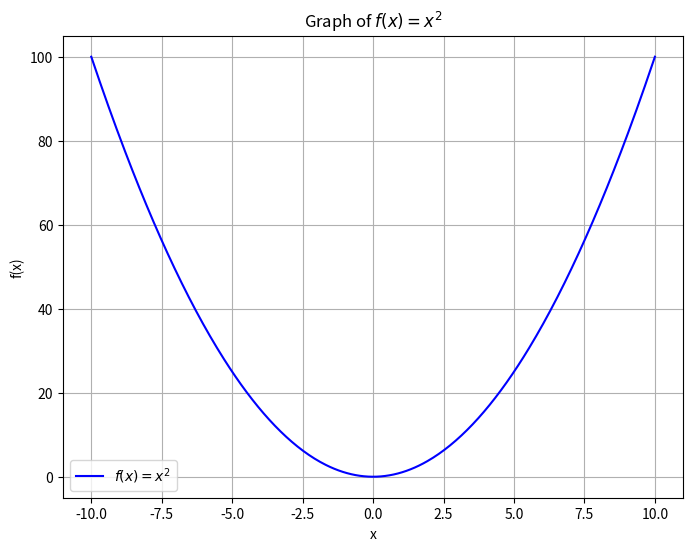

Source code (Python):
import numpy as np
import matplotlib.pyplot as plt

def f(x):
    return x**2

x = np.linspace(-10, 10, 400)
y = f(x) # ndarray

plt.figure(figsize=(8, 6))  # 8 inches, 6 inches
plt.plot(x, y, label=r'$f(x) = x^2$', color='blue')  # Plot with label, LATEX formating, use '$$' to make x^2 look beautiful

plt.xlabel('x')
plt.ylabel('f(x)')
plt.title('Graph of $f(x) = x^2$')

plt.grid(True)
plt.legend()

plt.show()
